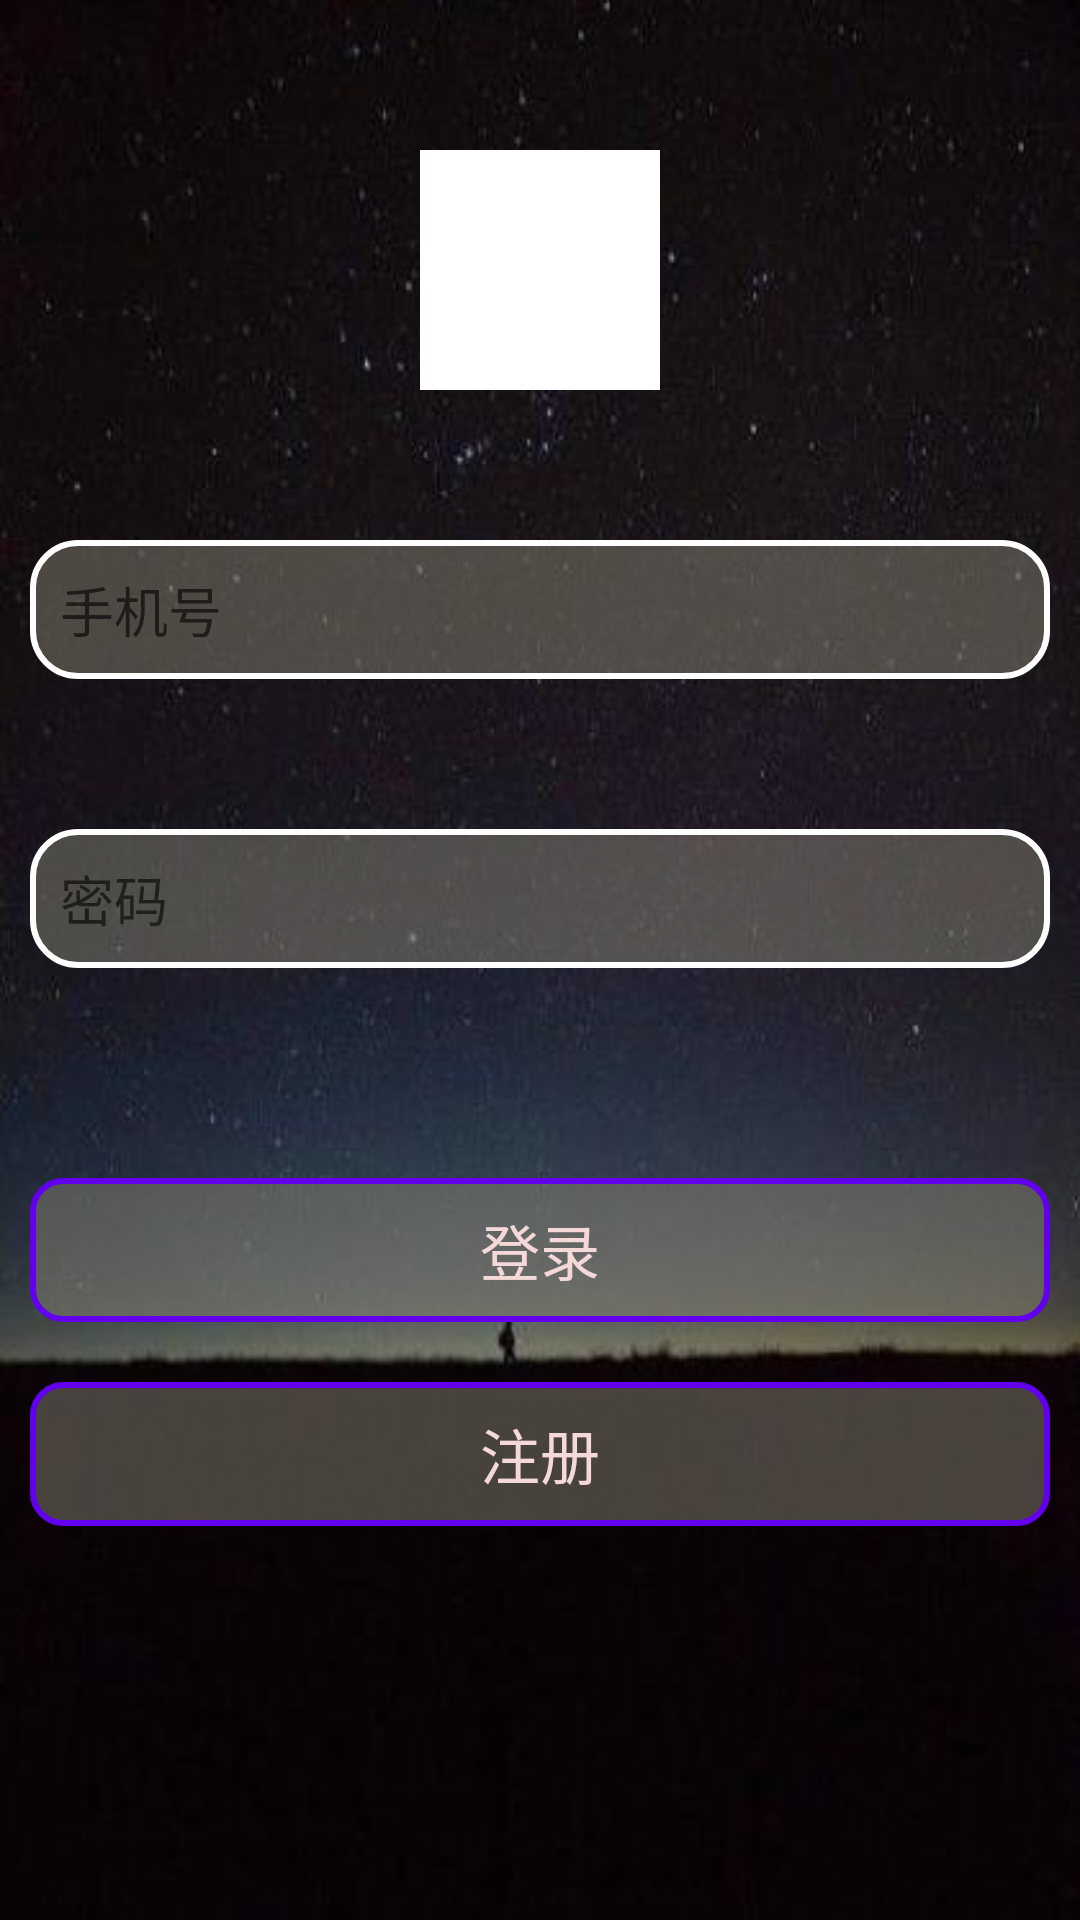

This screen was rendered from an Android layout file. Write that file and the resources it references.
<!-- AndroidManifest.xml: application theme AppTheme -->
<!-- res/layout/activity_main.xml -->
<?xml version="1.0" encoding="utf-8"?>
<RelativeLayout xmlns:android="http://schemas.android.com/apk/res/android"
    xmlns:app="http://schemas.android.com/apk/res-auto"
    xmlns:tools="http://schemas.android.com/tools"
    android:layout_width="match_parent"
    android:layout_height="match_parent"
    android:background="@mipmap/a9"
    tools:context=".MainActivity">

    <ImageView
        android:id="@+id/img"
        android:layout_width="80dp"
        android:layout_height="80dp"
        android:layout_centerHorizontal="true"
        android:layout_marginTop="50dp"
        android:src="@mipmap/a001" />

    <EditText
        android:id="@+id/ed_mobile"
        android:layout_width="match_parent"
        android:layout_height="wrap_content"
        android:layout_below="@id/img"
        android:layout_marginLeft="10dp"
        android:layout_marginRight="10dp"
        android:layout_marginTop="50dp"
        android:background="@drawable/ed_bj"
        android:hint="手机号"
        android:padding="10dp" />

    <EditText
        android:id="@+id/ed_pass"
        android:layout_width="match_parent"
        android:layout_height="wrap_content"
        android:layout_below="@id/ed_mobile"
        android:layout_marginLeft="10dp"
        android:layout_marginRight="10dp"
        android:layout_marginTop="50dp"
        android:background="@drawable/ed_bj"
        android:hint="密码"
        android:padding="10dp" />

    <Button
        android:id="@+id/bt_login"
        android:layout_width="match_parent"
        android:layout_height="wrap_content"
        android:layout_below="@id/ed_pass"
        android:layout_marginLeft="10dp"
        android:layout_marginRight="10dp"
        android:layout_marginTop="70dp"
        android:background="@drawable/bt_bj"
        android:text="登录"
        android:textColor="#f5d8d8"
        android:textSize="20dp" />

    <Button
        android:id="@+id/bt_registered"
        android:layout_width="match_parent"
        android:layout_height="wrap_content"
        android:layout_below="@id/bt_login"
        android:layout_marginLeft="10dp"
        android:layout_marginRight="10dp"
        android:layout_marginTop="20dp"
        android:background="@drawable/bt_bj"
        android:text="注册"
        android:textColor="#f5d8d8"
        android:textSize="20dp" />


</RelativeLayout>
<!-- resources referenced by this layout -->
<resources>
  <!-- drawable bt_bj (drawable) -->
  <?xml version="1.0" encoding="utf-8"?>
  <shape xmlns:android="http://schemas.android.com/apk/res/android">
      <corners android:radius="10dp" />
      <solid android:color="#80858175" />
      <stroke
          android:width="2dp"
          android:color="@color/colorPrimary" />
  </shape>
  <!-- drawable ed_bj (drawable) -->
  <?xml version="1.0" encoding="utf-8"?>
  <shape xmlns:android="http://schemas.android.com/apk/res/android"
      android:shape="rectangle">
  
      <corners android:radius="15dp" />
      <padding
          android:bottom="5dp"
          android:left="5dp"
          android:right="5dp"
          android:top="5dp" />
      <stroke
          android:width="2dp"
          android:color="#fefefe"/>
  
      <solid android:color="#80858175" />
  </shape>
  <!-- mipmap a9: jpg bitmap (mipmap-mdpi, 19972 bytes) -->
  <style name="AppTheme" parent="Theme.AppCompat.Light.NoActionBar">
          
          <item name="colorPrimary">@color/colorPrimary</item>
          <item name="colorPrimaryDark">@color/colorPrimaryDark</item>
          <item name="colorAccent">@color/colorAccent</item>
          
          <item name="windowNoTitle">true</item>
          
          <item name="android:background">#fff</item>
          
          <item name="android:screenOrientation">portrait</item>
      </style>
  <!-- not gathered from this repository: default colours our renderer supplied (Android Studio template values) -->
  <color name="colorPrimary">#FF6200EE</color>
  <color name="colorPrimaryDark">#FF3700B3</color>
  <color name="colorAccent">#FF03DAC5</color>
</resources>
